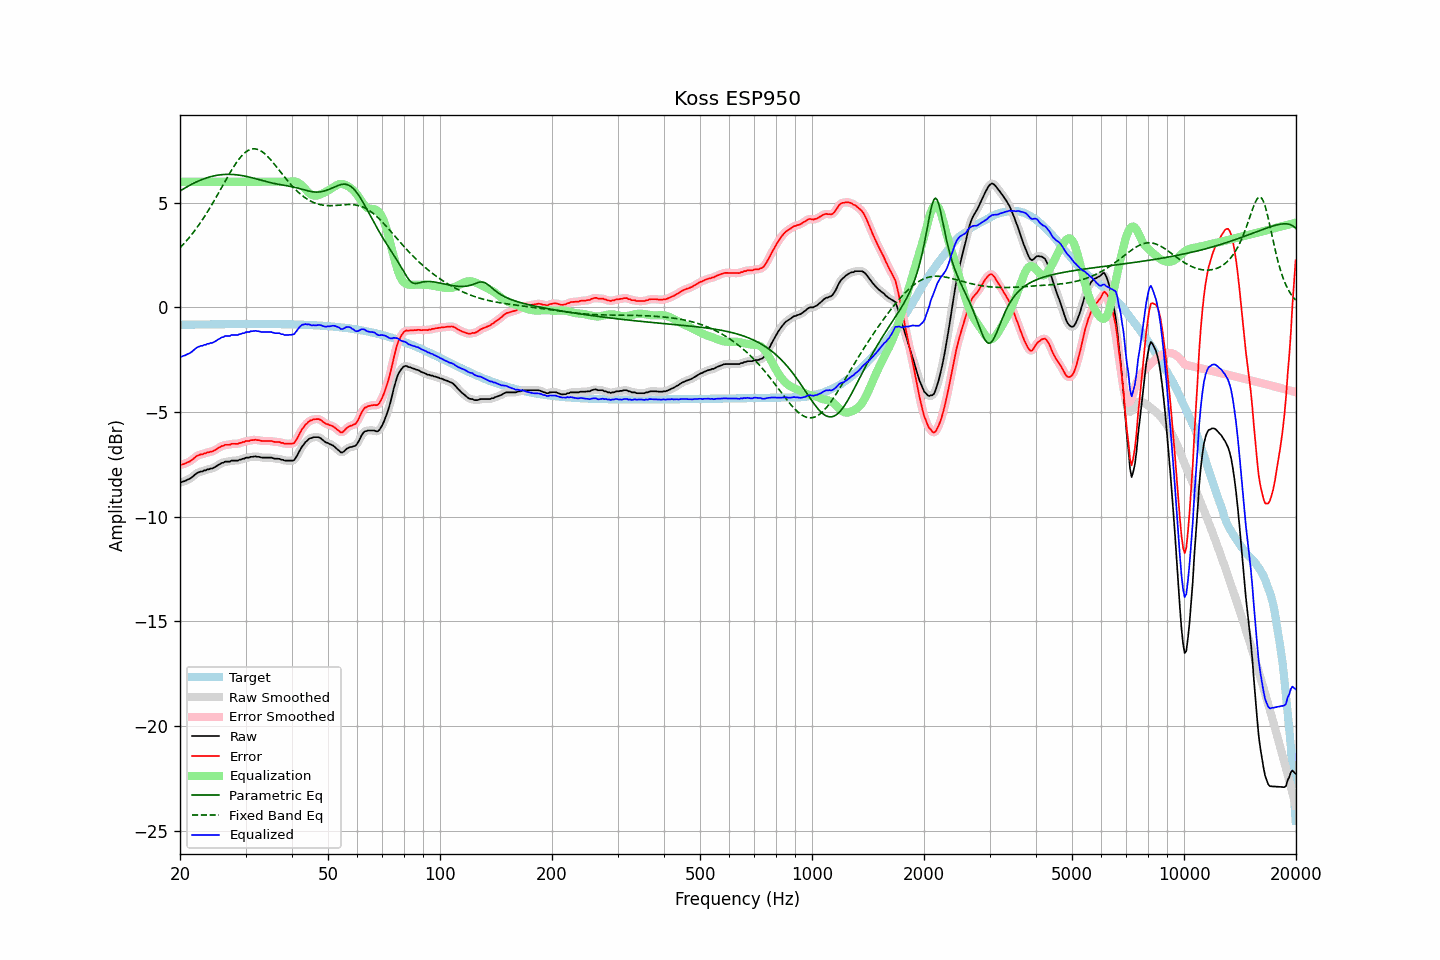

Values plotted in this chart, from the file beside it:
frequency, raw, error, smoothed, error_smoothed, equalization, parametric_eq, fixed_band_eq, equalized_raw, equalized_smoothed, target
20.00, -8.36, -7.53, -8.36, -7.53, 6.00, 5.56, 2.85, -2.36, -2.36, -0.83
20.20, -8.35, -7.52, -8.34, -7.51, 6.00, 5.61, 2.92, -2.35, -2.34, -0.83
20.40, -8.32, -7.49, -8.32, -7.49, 6.00, 5.65, 3.01, -2.32, -2.32, -0.83
20.61, -8.30, -7.47, -8.29, -7.47, 6.00, 5.70, 3.09, -2.30, -2.29, -0.83
20.81, -8.26, -7.43, -8.26, -7.43, 6.00, 5.74, 3.18, -2.26, -2.26, -0.83
21.02, -8.22, -7.39, -8.23, -7.40, 6.00, 5.79, 3.27, -2.22, -2.23, -0.83
21.23, -8.19, -7.36, -8.19, -7.36, 6.00, 5.83, 3.36, -2.19, -2.19, -0.83
21.44, -8.14, -7.31, -8.14, -7.31, 6.00, 5.87, 3.45, -2.14, -2.14, -0.82
21.66, -8.08, -7.26, -8.08, -7.25, 6.00, 5.91, 3.55, -2.08, -2.08, -0.82
21.87, -8.01, -7.19, -8.01, -7.19, 6.00, 5.95, 3.65, -2.01, -2.01, -0.82
22.09, -7.95, -7.13, -7.95, -7.13, 6.00, 5.98, 3.75, -1.95, -1.95, -0.82
22.31, -7.90, -7.08, -7.90, -7.08, 6.00, 6.02, 3.86, -1.90, -1.90, -0.82
22.54, -7.87, -7.05, -7.87, -7.05, 6.00, 6.05, 3.97, -1.87, -1.87, -0.82
22.76, -7.84, -7.02, -7.84, -7.03, 6.00, 6.09, 4.08, -1.84, -1.84, -0.82
22.99, -7.84, -7.02, -7.83, -7.01, 6.00, 6.12, 4.19, -1.84, -1.83, -0.82
23.22, -7.79, -6.97, -7.80, -6.99, 6.00, 6.15, 4.31, -1.79, -1.80, -0.82
23.45, -7.79, -6.97, -7.78, -6.96, 6.00, 6.17, 4.43, -1.79, -1.78, -0.82
23.69, -7.74, -6.93, -7.75, -6.94, 6.00, 6.20, 4.55, -1.74, -1.75, -0.81
23.92, -7.74, -6.93, -7.73, -6.92, 6.00, 6.22, 4.68, -1.74, -1.73, -0.81
24.16, -7.70, -6.89, -7.71, -6.90, 6.00, 6.24, 4.80, -1.70, -1.71, -0.81
24.40, -7.70, -6.89, -7.69, -6.88, 6.00, 6.26, 4.93, -1.70, -1.69, -0.81
24.65, -7.66, -6.85, -7.66, -6.85, 6.00, 6.28, 5.06, -1.66, -1.66, -0.81
24.89, -7.62, -6.81, -7.62, -6.81, 6.00, 6.30, 5.20, -1.62, -1.62, -0.81
25.14, -7.57, -6.76, -7.57, -6.76, 6.00, 6.31, 5.33, -1.57, -1.57, -0.81
25.39, -7.52, -6.71, -7.52, -6.71, 6.00, 6.32, 5.47, -1.52, -1.52, -0.81
25.65, -7.48, -6.67, -7.48, -6.67, 6.00, 6.33, 5.60, -1.48, -1.48, -0.81
25.91, -7.43, -6.62, -7.44, -6.63, 6.00, 6.34, 5.74, -1.43, -1.44, -0.81
26.16, -7.42, -6.61, -7.41, -6.60, 6.00, 6.35, 5.88, -1.42, -1.41, -0.81
26.43, -7.37, -6.57, -7.38, -6.58, 6.00, 6.35, 6.01, -1.37, -1.38, -0.80
26.69, -7.37, -6.57, -7.38, -6.57, 6.00, 6.35, 6.15, -1.37, -1.38, -0.80
26.96, -7.37, -6.57, -7.36, -6.56, 6.00, 6.35, 6.28, -1.37, -1.36, -0.80
27.23, -7.37, -6.57, -7.35, -6.55, 6.00, 6.35, 6.42, -1.37, -1.35, -0.80
27.50, -7.32, -6.52, -7.34, -6.53, 6.00, 6.35, 6.54, -1.32, -1.34, -0.80
27.77, -7.32, -6.52, -7.32, -6.52, 6.00, 6.35, 6.67, -1.32, -1.32, -0.80
28.05, -7.32, -6.52, -7.32, -6.52, 6.00, 6.34, 6.79, -1.32, -1.32, -0.80
28.33, -7.32, -6.52, -7.32, -6.52, 6.00, 6.33, 6.90, -1.32, -1.32, -0.80
28.62, -7.32, -6.52, -7.31, -6.51, 6.00, 6.32, 7.01, -1.32, -1.31, -0.80
28.90, -7.28, -6.48, -7.29, -6.49, 6.00, 6.31, 7.11, -1.28, -1.29, -0.80
29.19, -7.27, -6.47, -7.27, -6.47, 6.00, 6.30, 7.21, -1.27, -1.27, -0.80
29.48, -7.23, -6.43, -7.24, -6.44, 6.00, 6.29, 7.29, -1.23, -1.24, -0.80
29.78, -7.23, -6.43, -7.21, -6.42, 6.00, 6.27, 7.36, -1.23, -1.21, -0.80
30.08, -7.18, -6.38, -7.20, -6.40, 6.00, 6.26, 7.43, -1.18, -1.20, -0.80
30.38, -7.18, -6.38, -7.18, -6.38, 6.00, 6.24, 7.48, -1.18, -1.18, -0.80
30.68, -7.18, -6.38, -7.16, -6.37, 6.00, 6.22, 7.52, -1.18, -1.16, -0.80
30.99, -7.14, -6.34, -7.15, -6.36, 6.00, 6.21, 7.55, -1.14, -1.15, -0.80
31.30, -7.14, -6.34, -7.14, -6.34, 6.00, 6.19, 7.57, -1.14, -1.14, -0.80
31.61, -7.13, -6.33, -7.13, -6.33, 6.00, 6.17, 7.58, -1.13, -1.13, -0.80
31.93, -7.12, -6.32, -7.13, -6.33, 6.00, 6.15, 7.57, -1.12, -1.13, -0.80
32.24, -7.14, -6.34, -7.13, -6.34, 6.00, 6.13, 7.55, -1.14, -1.13, -0.80
32.57, -7.14, -6.34, -7.15, -6.35, 6.00, 6.11, 7.53, -1.14, -1.15, -0.80
32.89, -7.16, -6.36, -7.16, -6.37, 6.00, 6.08, 7.49, -1.16, -1.16, -0.80
33.22, -7.18, -6.38, -7.17, -6.38, 6.00, 6.06, 7.44, -1.18, -1.17, -0.80
33.55, -7.18, -6.38, -7.18, -6.38, 6.00, 6.04, 7.38, -1.18, -1.18, -0.80
33.89, -7.18, -6.38, -7.18, -6.39, 6.00, 6.02, 7.32, -1.18, -1.18, -0.80
34.23, -7.18, -6.38, -7.18, -6.38, 6.00, 6.00, 7.25, -1.18, -1.18, -0.80
34.57, -7.18, -6.38, -7.18, -6.38, 6.00, 5.98, 7.17, -1.18, -1.18, -0.80
34.92, -7.18, -6.38, -7.18, -6.38, 6.00, 5.96, 7.09, -1.18, -1.18, -0.80
35.27, -7.18, -6.38, -7.19, -6.39, 6.00, 5.95, 7.00, -1.18, -1.19, -0.80
35.62, -7.21, -6.41, -7.21, -6.41, 6.00, 5.93, 6.91, -1.21, -1.21, -0.80
35.97, -7.23, -6.43, -7.22, -6.42, 6.00, 5.91, 6.81, -1.23, -1.22, -0.80
... 635 more rows
